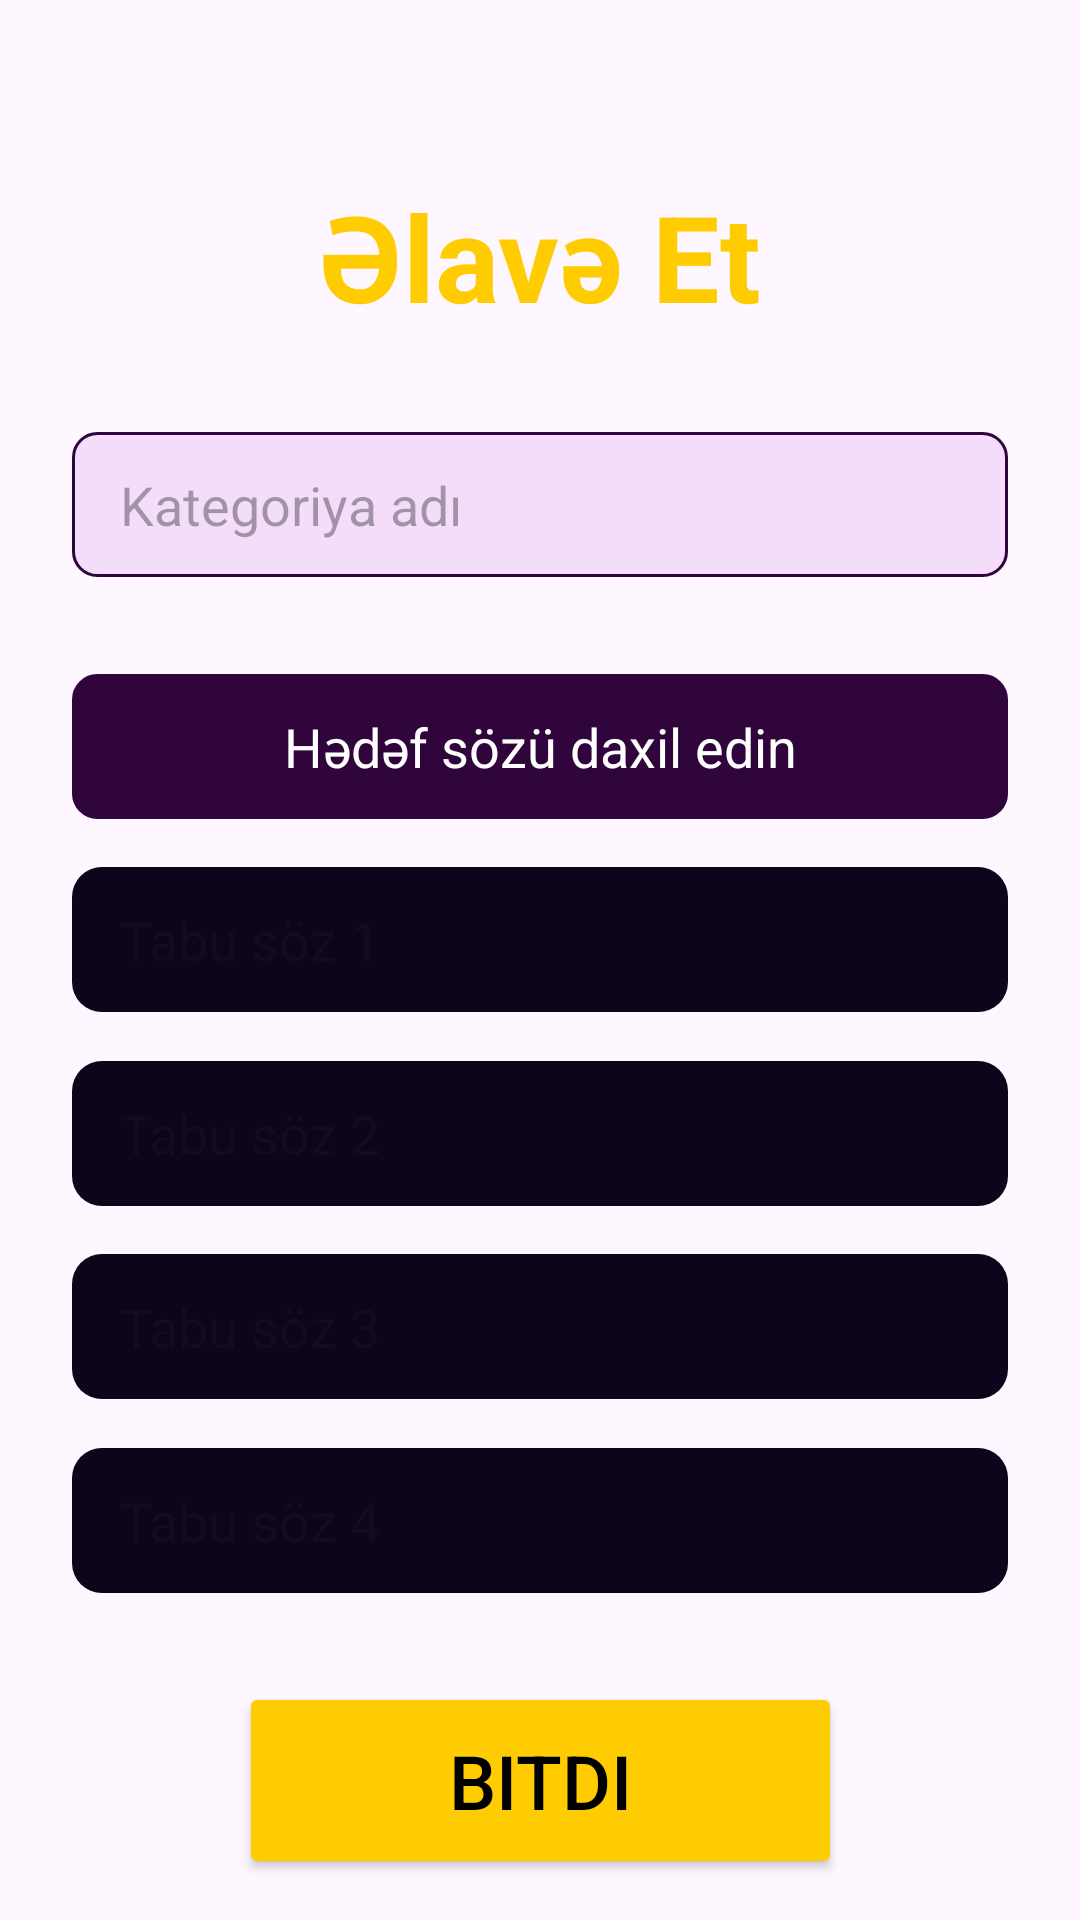

Android layout source for this screen:
<!-- AndroidManifest.xml: application theme Theme.Butabu -->
<!-- res/layout/activity_add_word.xml -->
<?xml version="1.0" encoding="utf-8"?>
<androidx.constraintlayout.widget.ConstraintLayout xmlns:android="http://schemas.android.com/apk/res/android"
    xmlns:app="http://schemas.android.com/apk/res-auto"
    xmlns:tools="http://schemas.android.com/tools"
    android:id="@+id/main"
    android:layout_width="match_parent"
    android:layout_height="match_parent"
    tools:context=".activities.AddWordActivity">

    <TextView
        android:id="@+id/textView9"
        android:layout_width="wrap_content"
        android:layout_height="wrap_content"
        android:text="Əlavə Et"
        android:textColor="@color/yellow"
        android:textSize="40sp"
        android:textStyle="bold"
        app:layout_constraintBottom_toBottomOf="parent"
        app:layout_constraintEnd_toEndOf="parent"
        app:layout_constraintStart_toStartOf="parent"
        app:layout_constraintTop_toTopOf="parent"
        app:layout_constraintVertical_bias="0.1" />

    <EditText
        android:id="@+id/add_category"
        android:layout_width="match_parent"
        android:layout_height="wrap_content"
        android:ems="10"
        android:inputType="text"
        android:hint="Kategoriya adı"
        android:paddingVertical="12dp"
        android:layout_marginHorizontal="24dp"
        android:paddingHorizontal="16dp"
        android:layout_marginVertical="16dp"
        android:background="@drawable/bg_dil_rounded"
        app:layout_constraintBottom_toTopOf="@+id/add_main_word"
        app:layout_constraintEnd_toEndOf="parent"
        app:layout_constraintStart_toStartOf="parent"
        app:layout_constraintTop_toBottomOf="@+id/textView9"
        app:layout_constraintVertical_bias="0.5" />

    <EditText
        android:id="@+id/add_main_word"
        android:layout_height="wrap_content"
        android:layout_width="match_parent"
        android:paddingVertical="12dp"
        android:layout_marginHorizontal="24dp"
        android:paddingHorizontal="16dp"
        android:background="@drawable/bg_dil_rounded"
        android:ems="10"
        android:textAlignment="center"
        android:inputType="text"
        android:hint="Hədəf sözü daxil edin"
        android:textColorHint="@color/white"
        android:textColor="@color/white"
        android:backgroundTint="@color/dark_backround"
        app:layout_constraintBottom_toTopOf="@+id/add_prohibited_1"
        app:layout_constraintEnd_toEndOf="parent"
        app:layout_constraintStart_toStartOf="parent"
        app:layout_constraintTop_toBottomOf="@+id/add_category"
        app:layout_constraintVertical_bias="0.5" />

    <EditText
        android:id="@+id/add_prohibited_1"
        android:layout_height="wrap_content"
        android:layout_width="match_parent"
        android:paddingVertical="12dp"
        android:layout_marginHorizontal="24dp"
        android:paddingHorizontal="16dp"
        android:background="@drawable/bg_white_rounded"
        android:ems="10"
        android:inputType="text"
        android:hint="Tabu söz 1"
        app:layout_constraintBottom_toTopOf="@+id/add_prohibited_2"
        app:layout_constraintEnd_toEndOf="parent"
        app:layout_constraintStart_toStartOf="parent"
        app:layout_constraintTop_toBottomOf="@+id/add_main_word"
        app:layout_constraintVertical_bias="0.5" />

    <EditText
        android:id="@+id/add_prohibited_2"
        android:layout_width="match_parent"
        android:layout_height="wrap_content"
        android:ems="10"
        android:paddingVertical="12dp"
        android:layout_marginHorizontal="24dp"
        android:paddingHorizontal="16dp"
        android:background="@drawable/bg_white_rounded"
        android:inputType="text"
        android:hint="Tabu söz 2"
        app:layout_constraintBottom_toTopOf="@+id/add_prohibited_3"
        app:layout_constraintEnd_toEndOf="parent"
        app:layout_constraintStart_toStartOf="parent"
        app:layout_constraintTop_toBottomOf="@+id/add_prohibited_1"
        app:layout_constraintVertical_bias="0.5" />

    <EditText
        android:id="@+id/add_prohibited_3"
        android:layout_width="match_parent"
        android:layout_height="wrap_content"
        android:ems="10"
        android:inputType="text"
        android:hint="Tabu söz 3"
        android:paddingVertical="12dp"
        android:layout_marginHorizontal="24dp"
        android:paddingHorizontal="16dp"
        android:background="@drawable/bg_white_rounded"
        app:layout_constraintBottom_toTopOf="@+id/add_prohibited_4"
        app:layout_constraintEnd_toEndOf="parent"
        app:layout_constraintStart_toStartOf="parent"
        app:layout_constraintTop_toBottomOf="@+id/add_prohibited_2"
        app:layout_constraintVertical_bias="0.5" />

    <EditText
        android:id="@+id/add_prohibited_4"
        android:layout_width="match_parent"
        android:layout_height="wrap_content"
        android:ems="10"
        android:inputType="text"
        android:hint="Tabu söz 4"
        android:paddingVertical="12dp"
        android:layout_marginHorizontal="24dp"
        android:paddingHorizontal="16dp"
        android:background="@drawable/bg_white_rounded"
        app:layout_constraintBottom_toTopOf="@+id/guideline"
        app:layout_constraintEnd_toEndOf="parent"
        app:layout_constraintStart_toStartOf="parent"
        app:layout_constraintTop_toBottomOf="@+id/add_prohibited_3"
        app:layout_constraintVertical_bias="0.5" />

    <androidx.constraintlayout.widget.Guideline
        android:id="@+id/guideline"
        android:layout_width="wrap_content"
        android:layout_height="wrap_content"
        android:orientation="horizontal"
        app:layout_constraintGuide_begin="547dp" />

    <Button
        android:id="@+id/save"
        android:layout_width="wrap_content"
        android:layout_height="wrap_content"
        android:text="Bitdi"
        android:backgroundTint="@color/yellow"
        android:paddingHorizontal="70dp"
        android:paddingVertical="16dp"
        android:textColor="@color/black"
        android:textSize="25sp"
        app:layout_constraintBottom_toBottomOf="parent"
        app:layout_constraintEnd_toEndOf="parent"
        app:layout_constraintStart_toStartOf="parent"
        app:layout_constraintTop_toTopOf="@+id/guideline" />
</androidx.constraintlayout.widget.ConstraintLayout>
<!-- resources referenced by this layout -->
<resources>
  <color name="black">#FF000000</color>
  <color name="dark_backround">#2F053B</color>
  <color name="white">#FFFFFFFF</color>
  <color name="yellow">#FFCC01</color>
  <!-- drawable bg_dil_rounded (drawable) -->
  <?xml version="1.0" encoding="utf-8"?>
  <shape xmlns:android="http://schemas.android.com/apk/res/android" android:shape="rectangle">
      <solid android:color="@color/dil_color"/>
      <corners android:radius="8dp"/>
      <stroke android:color="@color/dark_backround" android:width="1dp"/>
  
      </shape>
  <!-- drawable bg_white_rounded (drawable) -->
  <?xml version="1.0" encoding="utf-8"?>
  <shape xmlns:android="http://schemas.android.com/apk/res/android"
      android:shape="rectangle">
      <solid android:color="@color/dark_pink"/>
      <corners android:radius="10dp"/>
  
  </shape>
  <style name="Theme.Butabu" parent="Base.Theme.Butabu" />
  <color name="dil_color">#F3DDFA</color>
  <color name="dark_pink">#0E041B</color>
  <style name="Base.Theme.Butabu" parent="Theme.Material3.DayNight.NoActionBar">
          
          
      </style>
</resources>
